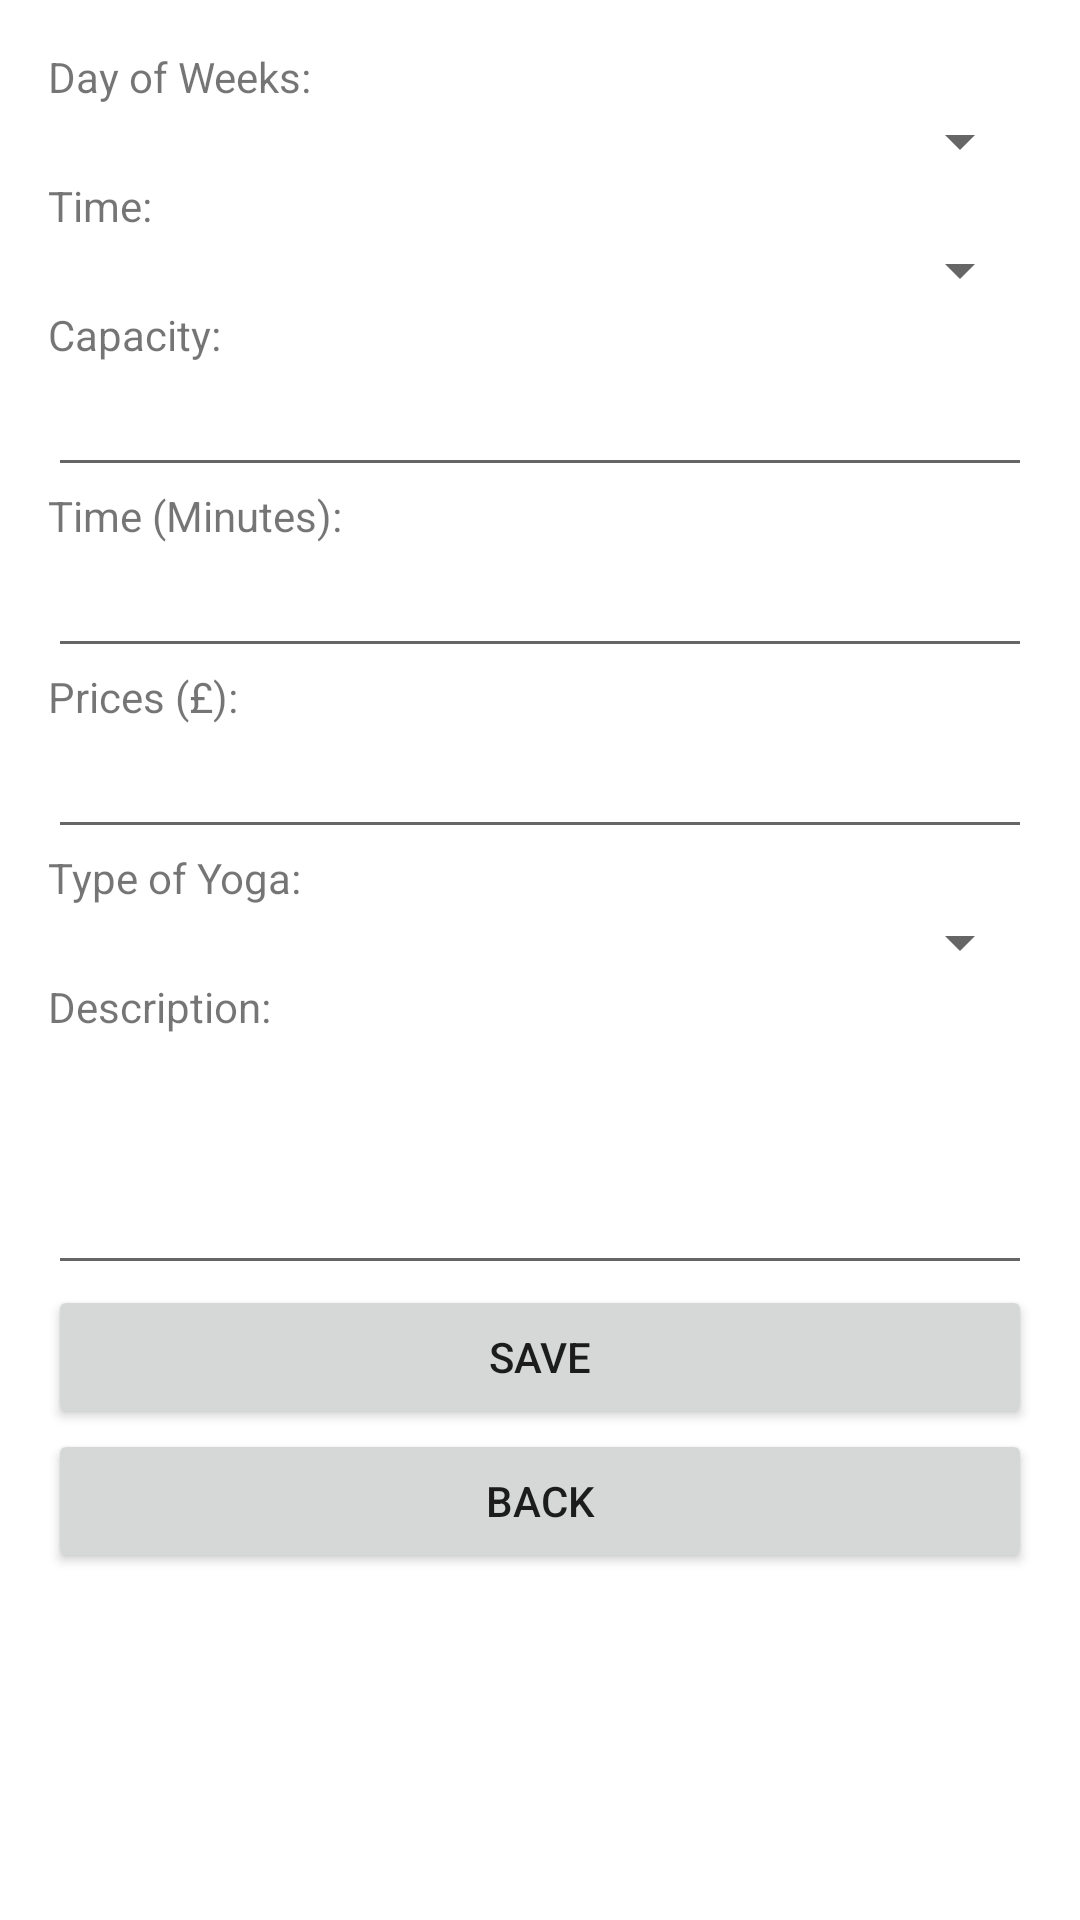

Write the Android layout XML for this screen, with the resource values it uses.
<!-- AndroidManifest.xml: application theme Theme.YogaJava -->
<!-- res/layout/activity_main.xml -->
<?xml version="1.0" encoding="utf-8"?>
<LinearLayout xmlns:android="http://schemas.android.com/apk/res/android"
    android:layout_width="match_parent"
    android:layout_height="match_parent"
    android:orientation="vertical"
    android:padding="16dp">

    <TextView
        android:layout_width="wrap_content"
        android:layout_height="wrap_content"
        android:text="Day of Weeks:" />

    <Spinner
        android:id="@+id/spinner_day_of_week"
        android:layout_width="match_parent"
        android:layout_height="wrap_content" />

    <TextView
        android:layout_width="wrap_content"
        android:layout_height="wrap_content"
        android:text="Time:" />

    <Spinner
        android:id="@+id/spinner_time"
        android:layout_width="match_parent"
        android:layout_height="wrap_content" />

    <TextView
        android:layout_width="wrap_content"
        android:layout_height="wrap_content"
        android:text="Capacity:" />

    <EditText
        android:id="@+id/edit_text_capacity"
        android:layout_width="match_parent"
        android:layout_height="wrap_content"
        android:inputType="number" />

    <TextView
        android:layout_width="wrap_content"
        android:layout_height="wrap_content"
        android:text="Time (Minutes):" />

    <EditText
        android:id="@+id/edit_text_duration"
        android:layout_width="match_parent"
        android:layout_height="wrap_content"
        android:inputType="number" />

    <TextView
        android:layout_width="wrap_content"
        android:layout_height="wrap_content"
        android:text="Prices (£):" />

    <EditText
        android:id="@+id/edit_text_price"
        android:layout_width="match_parent"
        android:layout_height="wrap_content"
        android:inputType="numberDecimal" />

    <TextView
        android:layout_width="wrap_content"
        android:layout_height="wrap_content"
        android:text="Type of Yoga:" />

    <Spinner
        android:id="@+id/spinner_class_type"
        android:layout_width="match_parent"
        android:layout_height="wrap_content" />

    <TextView
        android:layout_width="wrap_content"
        android:layout_height="wrap_content"
        android:text="Description:" />

    <EditText
        android:id="@+id/edit_text_description"
        android:layout_width="match_parent"
        android:layout_height="wrap_content"
        android:inputType="textMultiLine"
        android:lines="3" />

    <Button
        android:id="@+id/button_save"
        android:layout_width="match_parent"
        android:layout_height="wrap_content"
        android:text="Save" />

    <Button
        android:id="@+id/button_back"
        android:layout_width="match_parent"
        android:layout_height="wrap_content"
        android:text="Back" />

</LinearLayout>
<!-- resources referenced by this layout -->
<resources>
  <style name="Theme.YogaJava" parent="Theme.MaterialComponents.DayNight.DarkActionBar">
          <item name="colorPrimary">@color/purple_500</item>
          <item name="colorPrimaryVariant">@color/purple_700</item>
          <item name="colorOnPrimary">@color/white</item>
      </style>
  <!-- not gathered from this repository: default colours our renderer supplied (Android Studio template values) -->
  <color name="purple_500">#FF6200EE</color>
  <color name="purple_700">#FF3700B3</color>
  <color name="white">#FFFFFFFF</color>
</resources>
